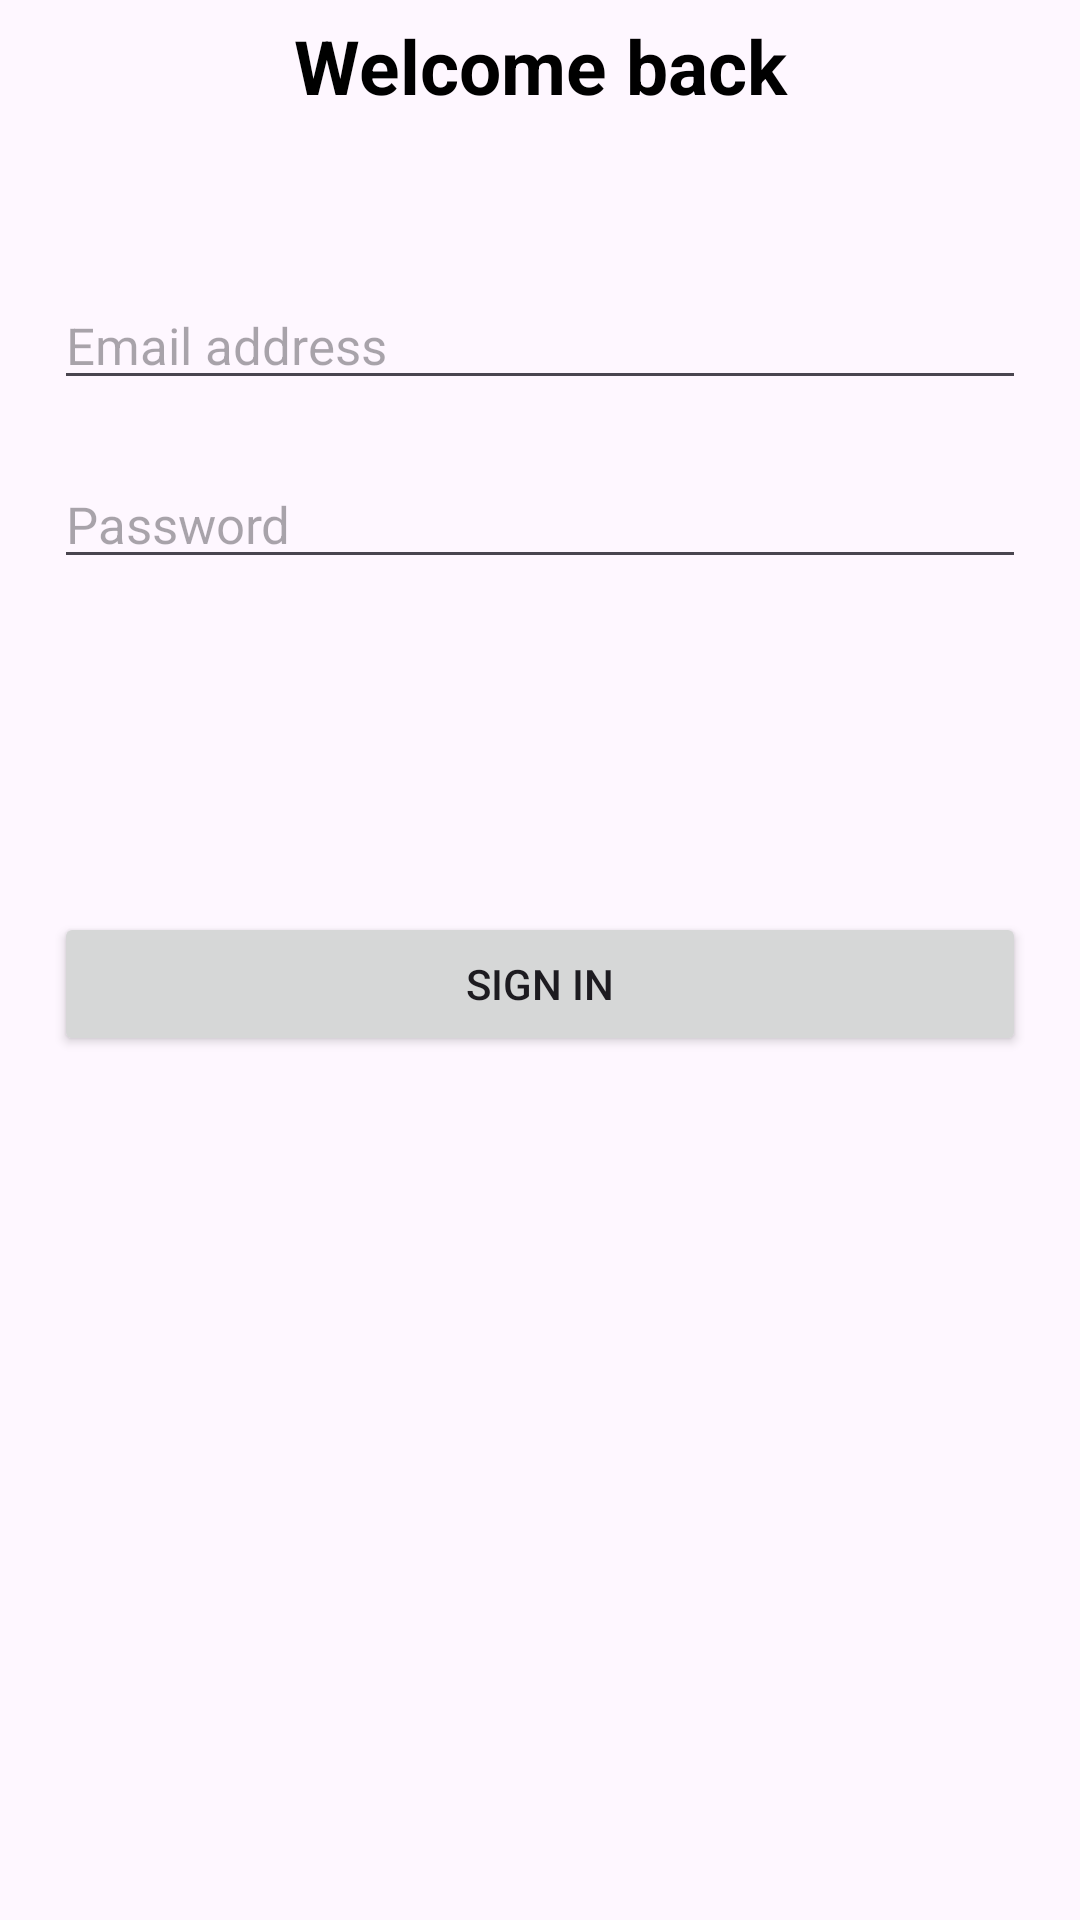

Android layout source for this screen:
<!-- AndroidManifest.xml: application theme Theme.Nature -->
<!-- res/layout/activity_sign_in.xml -->
<?xml version="1.0" encoding="utf-8"?>
<androidx.constraintlayout.widget.ConstraintLayout
    xmlns:android="http://schemas.android.com/apk/res/android"
    xmlns:app="http://schemas.android.com/apk/res-auto"
    xmlns:tools="http://schemas.android.com/tools"
    android:layout_width="match_parent"
    android:layout_height="match_parent"
    android:layout_marginVertical="15dp"
    tools:context=".SignIn">

    <androidx.constraintlayout.widget.Guideline
        android:id="@+id/my_guideline1"
        android:layout_width="wrap_content"
        android:layout_height="wrap_content"
        android:orientation="vertical"
        app:layout_constraintGuide_percent="0.05"
        app:layout_constraintLeft_toLeftOf="parent"
        app:layout_constraintStart_toStartOf="parent"/>

    <androidx.constraintlayout.widget.Guideline
        android:id="@+id/my_guideline2"
        android:layout_width="wrap_content"
        android:layout_height="wrap_content"
        android:orientation="vertical"
        app:layout_constraintGuide_percent="0.95"
        app:layout_constraintEnd_toEndOf="parent"
        app:layout_constraintRight_toRightOf="parent"
        />

    <androidx.constraintlayout.widget.Guideline
        android:id="@+id/my_guideline3"
        android:layout_width="wrap_content"
        android:layout_height="wrap_content"
        android:orientation="horizontal"
        app:layout_constraintGuide_percent="0.55"
        app:layout_constraintBottom_toTopOf="parent"
        app:layout_constraintEnd_toEndOf="parent"
        app:layout_constraintRight_toRightOf="parent"/>

    <TextView
        android:id="@+id/welcome_tv"
        android:layout_width="0dp"
        android:layout_height="wrap_content"
        android:text="@string/welcome_back"
        android:textSize="25sp"
        android:textStyle="bold"
        android:gravity="center_horizontal"
        android:paddingVertical="5dp"
        android:textColor="@color/black"
        app:layout_constraintTop_toTopOf="parent"
        app:layout_constraintLeft_toRightOf="@id/my_guideline1"
        app:layout_constraintRight_toLeftOf="@id/my_guideline2"/>
    <EditText
        android:id="@+id/signIn_e_et"
        android:layout_width="0dp"
        android:layout_height="wrap_content"
        android:layout_marginTop="50dp"
        android:hint="@string/email_address"
        android:textSize="17sp"
        android:autofillHints=""
        android:inputType="textEmailAddress"
        app:layout_constraintTop_toBottomOf="@id/welcome_tv"
        app:layout_constraintLeft_toRightOf="@id/my_guideline1"
        app:layout_constraintRight_toLeftOf="@id/my_guideline2"/>
    <EditText
        android:inputType="textPassword"
        android:id="@+id/signIn_pwd_et"
        android:layout_width="0dp"
        android:layout_height="wrap_content"
        android:layout_marginTop="20dp"
        android:hint="@string/password"
        android:textSize="17sp"
        app:layout_constraintTop_toBottomOf="@id/signIn_e_et"
        app:layout_constraintLeft_toRightOf="@id/my_guideline1"
        app:layout_constraintRight_toLeftOf="@id/my_guideline2"
        android:autofillHints="" />

    <Button
        android:id="@+id/signIn_btn"
        android:layout_width="0dp"
        android:layout_height="wrap_content"
        android:text="@string/sign_in"
        app:layout_constraintBottom_toTopOf="@id/my_guideline3"
        app:layout_constraintLeft_toRightOf="@id/my_guideline1"
        app:layout_constraintRight_toLeftOf="@id/my_guideline2"/>

    <ProgressBar
        android:id="@+id/signIn_pb"
        android:visibility="gone"
        android:layout_width="50dp"
        android:layout_height="50dp"
        app:layout_constraintBottom_toTopOf="@id/my_guideline3"
        app:layout_constraintLeft_toRightOf="@id/my_guideline1"
        app:layout_constraintRight_toLeftOf="@id/my_guideline2"/>

</androidx.constraintlayout.widget.ConstraintLayout>
<!-- resources referenced by this layout -->
<resources>
  <color name="black">#FF000000</color>
  <string name="email_address">Email address</string>
  <string name="password">Password</string>
  <string name="sign_in">Sign In</string>
  <string name="welcome_back">Welcome back</string>
  <style name="Theme.Nature" parent="Base.Theme.Nature" />
  <style name="Base.Theme.Nature" parent="Theme.Material3.DayNight.NoActionBar">
          
           <item name="colorPrimary">@color/darkBlue</item>
      </style>
  <color name="darkBlue">#00008B</color>
</resources>
